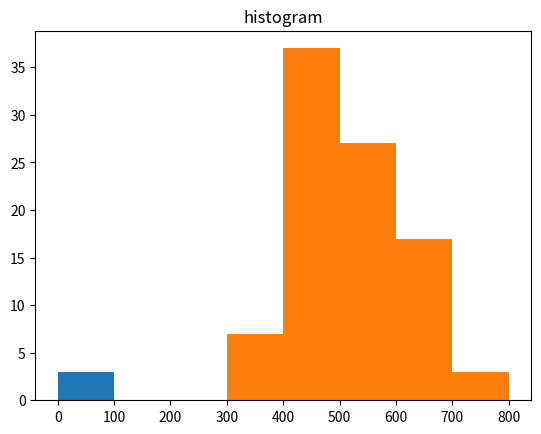

This figure's Python source:
# [redacted]


import numpy as np
from matplotlib import pyplot as plt

data = [10, 386, 479, 627, 20, 523, 482, 483, 542, 699, 535, 617, 577, 471, 615, 583, 441, 562,
563, 527, 453, 530, 433, 541, 585, 704, 443, 569, 430, 637, 331, 511, 552, 496, 484, 566, 554,
472, 335, 440, 579, 341, 545, 615, 548, 604, 439, 556, 442, 461, 624, 611, 444, 578, 405, 487,
490, 496, 398, 512, 422, 455, 449, 432, 607, 679, 434, 597, 639, 565, 415, 486, 668, 414, 665,
763, 557, 304, 404, 454, 689, 610, 483, 441, 657, 590, 492, 476, 437, 483, 12, 363, 711, 543]

print("Original List \n", data)
elements = np.array(data)
mean = np.mean(elements)
std = np.std(elements)

a = np.array(elements) #For plotting a Histogram
plt.hist(a, bins = [0,100,200,300,400,500,600,700,800])
plt.title("histogram")
plt.show()

# Identify outliers
cut_off = std * 3
lower, upper = mean - cut_off, mean + cut_off
outliers = [x for x in a if x < lower or x > upper]
print('No of Identified outliers: %d' % len(outliers))

#Creating a Dataset without Outliers
final_list = [x for x in data if (x > lower) and (x < upper)]
a = np.array(final_list)
#For plotting a Histogram

plt.hist(a, bins = [0,100,200,300,400,500,600,700,800])
plt.title("histogram")
plt.show()
